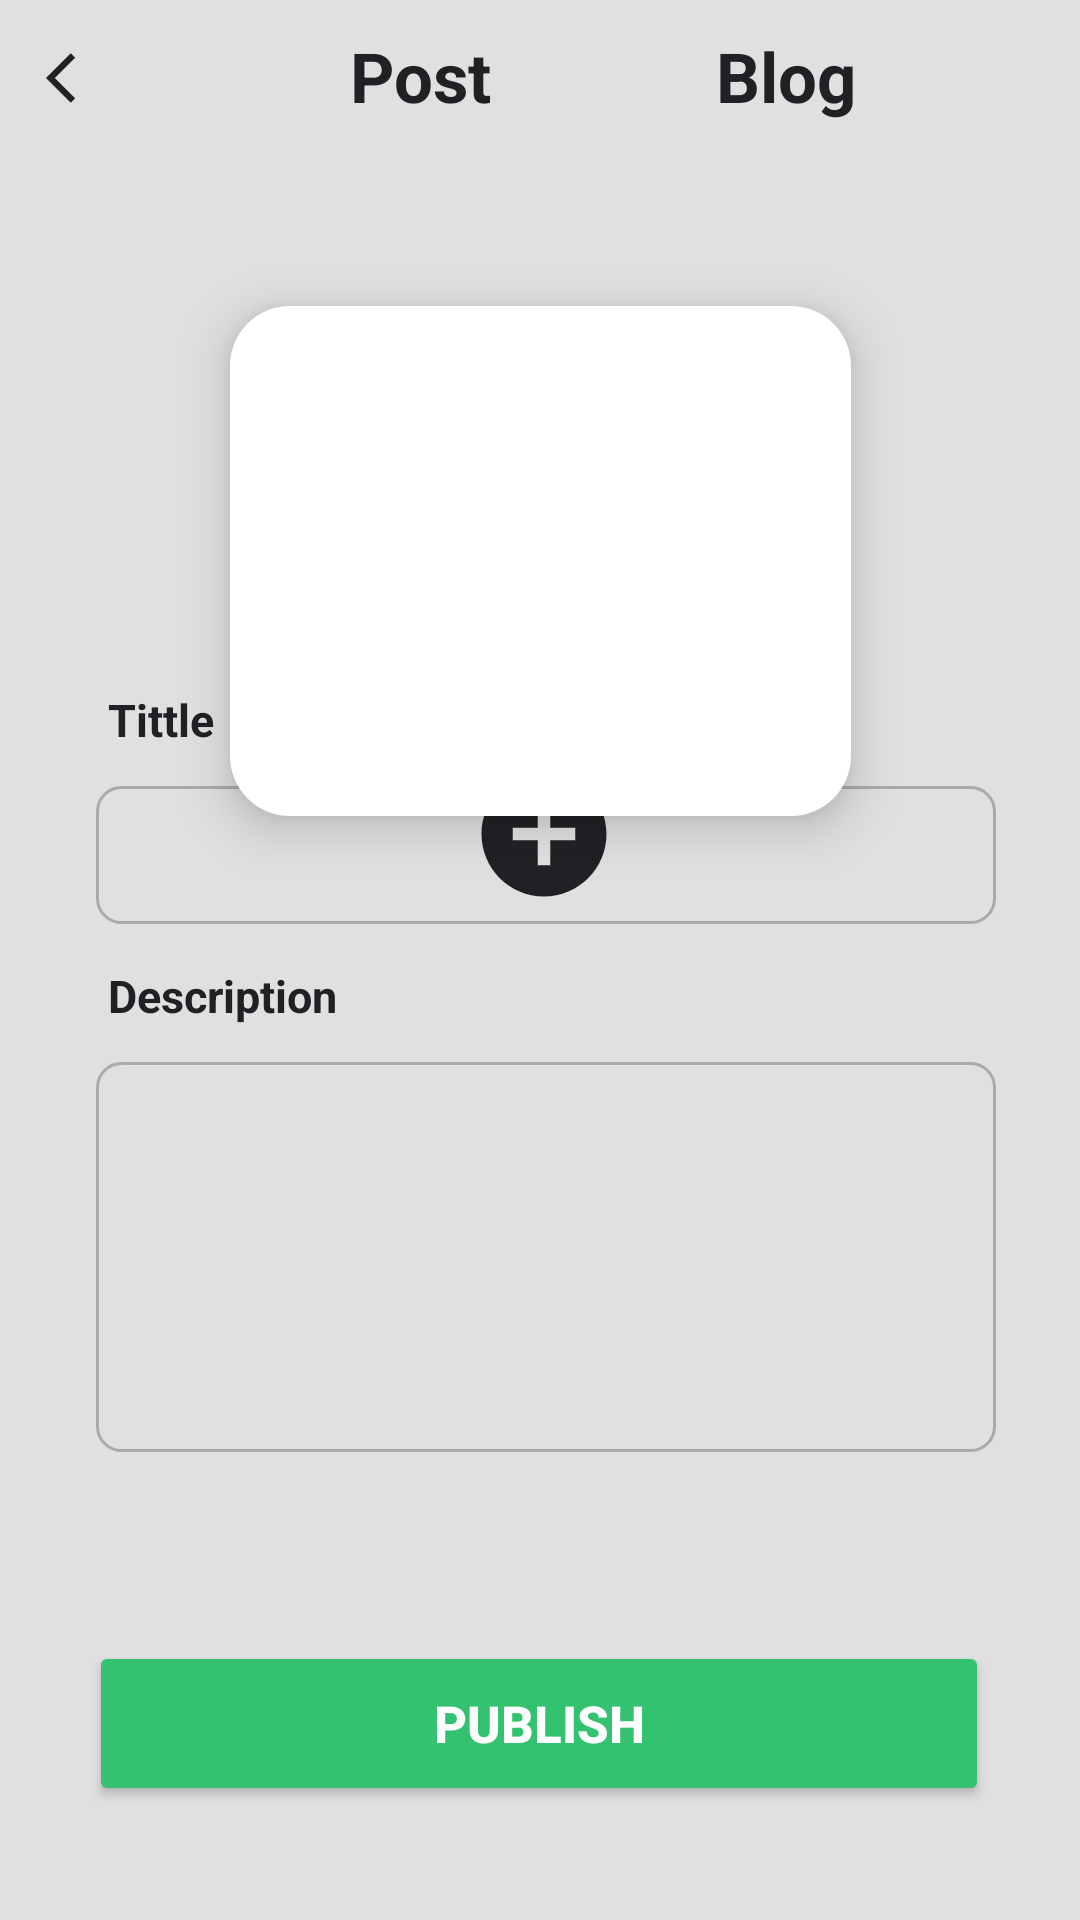

Android layout source for this screen:
<!-- AndroidManifest.xml: application theme Theme.Artistry -->
<!-- res/layout/activity_post_first_page.xml -->
<?xml version="1.0" encoding="utf-8"?>
<androidx.constraintlayout.widget.ConstraintLayout xmlns:android="http://schemas.android.com/apk/res/android"
    xmlns:app="http://schemas.android.com/apk/res-auto"
    xmlns:tools="http://schemas.android.com/tools"
    android:layout_width="match_parent"
    android:layout_height="match_parent"
    android:background="@color/background"
    tools:context=".Post_FirstPage">


    <TextView
        android:id="@+id/textView19"
        android:layout_width="wrap_content"
        android:layout_height="wrap_content"
        android:layout_margin="10dp"
        android:layout_marginTop="16dp"
        android:text="Post"
        android:textColor="@color/black"
        android:textSize="23dp"

        android:textStyle="bold"
        app:layout_constraintEnd_toEndOf="parent"
        app:layout_constraintHorizontal_bias="0.364"
        app:layout_constraintStart_toStartOf="parent"
        app:layout_constraintTop_toTopOf="parent" />

    <TextView
        android:id="@+id/textView20"
        android:layout_width="wrap_content"
        android:layout_height="wrap_content"
        android:layout_margin="10dp"
        android:layout_marginStart="171dp"
        android:layout_marginLeft="171dp"
        android:layout_marginTop="8dp"
        android:text="Blog"

        android:textColor="@color/black"
        android:textSize="23dp"
        android:textStyle="bold"
        app:layout_constraintEnd_toEndOf="parent"
        app:layout_constraintStart_toEndOf="@+id/textView19"
        app:layout_constraintTop_toTopOf="parent" />

    <ImageView
        android:id="@+id/imageView2"
        android:layout_width="25dp"
        android:layout_height="20dp"

        android:layout_marginTop="16dp"
        app:layout_constraintEnd_toStartOf="@+id/textView19"
        app:layout_constraintHorizontal_bias="0.137"
        app:layout_constraintStart_toStartOf="parent"
        app:layout_constraintTop_toTopOf="parent"
        app:srcCompat="@drawable/ic_baseline_back"
        tools:ignore="VectorDrawableCompat" />


    <EditText
        android:id="@+id/bio"
        android:layout_width="300dp"
        android:layout_height="130dp"
        android:layout_marginStart="32dp"
        android:layout_marginLeft="32dp"
        android:paddingTop="0dp"
        android:layout_marginBottom="156dp"
        android:background="@drawable/custom_input"
        android:drawablePadding="12dp"
        android:ems="10"
        android:inputType="textPersonName"
        android:padding="10dp"
        android:textColor="@color/black"
        android:textSize="15sp"
        app:layout_constraintBottom_toBottomOf="parent"
        app:layout_constraintStart_toStartOf="parent" />

    <EditText
        android:id="@+id/profession"
        android:layout_width="300dp"
        android:layout_height="46dp"
        android:layout_marginStart="32dp"
        android:layout_marginLeft="32dp"
        android:layout_marginBottom="332dp"
        android:background="@drawable/custom_input"
        android:drawablePadding="12dp"
        android:ems="10"
        android:inputType="textPersonName"
        android:padding="10dp"
        android:paddingStart="12dp"
        android:paddingEnd="12dp"
        android:textColor="@color/black"
        android:textSize="15sp"
        app:layout_constraintBottom_toBottomOf="parent"
        app:layout_constraintStart_toStartOf="parent" />

    <TextView
        android:id="@+id/text_bio"
        android:layout_width="wrap_content"
        android:layout_height="wrap_content"
        android:layout_marginStart="36dp"
        android:layout_marginLeft="36dp"
        android:layout_marginBottom="12dp"
        android:text="Description"
        android:textColor="@color/black"
        android:textSize="15dp"
        android:textStyle="bold"
        app:layout_constraintBottom_toTopOf="@+id/bio"
        app:layout_constraintStart_toStartOf="parent"
        tools:ignore="MissingConstraints" />

    <TextView
        android:id="@+id/text_profession"
        android:layout_width="wrap_content"
        android:layout_height="wrap_content"
        android:layout_marginStart="36dp"
        android:layout_marginLeft="36dp"
        android:layout_marginBottom="12dp"
        android:text="Tittle"
        android:textColor="@color/black"
        android:textSize="15dp"
        android:textStyle="bold"
        app:layout_constraintBottom_toTopOf="@+id/profession"
        app:layout_constraintStart_toStartOf="parent"
        tools:ignore="MissingConstraints" />


    <Button
        android:id="@+id/btnlogin"
        android:layout_width="300dp"
        android:layout_height="55dp"
        android:layout_marginTop="18dp"
        android:text="Publish"
        android:textColor="@color/white"
        android:textColorHint="@android:color/darker_gray"
        android:textSize="17dp"
        android:textStyle="bold"
        app:backgroundTint="@color/green"
        app:layout_constraintBottom_toBottomOf="parent"
        app:layout_constraintEnd_toEndOf="parent"
        app:layout_constraintHorizontal_bias="0.494"
        app:layout_constraintStart_toStartOf="parent"
        app:layout_constraintTop_toBottomOf="@+id/bio"
        app:layout_constraintVertical_bias="0.542" />

    <ImageView
        android:id="@+id/iv"
        android:layout_width="207dp"
        android:layout_height="170dp"
        android:background="@drawable/image_select"
        android:elevation="10dp"
        android:scaleType="centerCrop"
        app:layout_constraintBottom_toBottomOf="parent"
        app:layout_constraintEnd_toEndOf="parent"
        app:layout_constraintStart_toStartOf="parent"
        app:layout_constraintTop_toTopOf="parent"
        app:layout_constraintVertical_bias="0.217"

        tools:ignore="VectorDrawableCompat" />

    <Button
        android:id="@+id/btn"

        android:layout_width="50dp"
        android:layout_height="50dp"
        android:layout_gravity="center_horizontal"
        android:background="@drawable/ic_baseline_upload"
        android:textAppearance="?android:attr/textAppearanceMedium"
        android:textColor="@color/grey"
        app:layout_constraintBottom_toBottomOf="parent"
        app:layout_constraintEnd_toEndOf="parent"
        app:layout_constraintHorizontal_bias="0.504"
        app:layout_constraintStart_toStartOf="parent"
        app:layout_constraintTop_toTopOf="parent"
        app:layout_constraintVertical_bias="0.429"
        tools:ignore="MissingConstraints" />


</androidx.constraintlayout.widget.ConstraintLayout>
<!-- resources referenced by this layout -->
<resources>
  <color name="background">#E0E0E0</color>
  <color name="black">#212125</color>
  <color name="green">#33c370</color>
  <color name="grey">#6a7289</color>
  <color name="white">#FFFFFFFF</color>
  <!-- drawable custom_input (drawable) -->
  <?xml version="1.0" encoding="utf-8"?>
  <selector xmlns:android="http://schemas.android.com/apk/res/android">
      <item android:state_enabled="true" android:state_focused="true">
              <shape android:shape="rectangle">
                  <corners  android:radius="10dp"/>
                  <stroke android:color="@color/green" android:width="1dp"/>
              </shape>
      </item>
  
      <item android:state_enabled="true" >
          <shape android:shape="rectangle">
              <corners  android:radius="8dp"/>
              <stroke android:color="@android:color/darker_gray" android:width="1dp"/>
          </shape>
      </item>
  </selector>
  <!-- drawable ic_baseline_back (drawable) -->
  <vector android:height="24dp" android:tint="#212125"
      android:viewportHeight="24" android:viewportWidth="24"
      android:width="24dp" xmlns:android="http://schemas.android.com/apk/res/android">
      <path android:fillColor="@android:color/white" android:pathData="M11.67,3.87L9.9,2.1 0,12l9.9,9.9 1.77,-1.77L3.54,12z"/>
  </vector>
  <!-- drawable ic_baseline_upload (drawable) -->
  <vector android:height="24dp" android:tint="#212125"
      android:viewportHeight="24" android:viewportWidth="24"
      android:width="24dp" xmlns:android="http://schemas.android.com/apk/res/android">
      <path android:fillColor="@android:color/white" android:pathData="M12,2C6.48,2 2,6.48 2,12s4.48,10 10,10 10,-4.48 10,-10S17.52,2 12,2zM17,13h-4v4h-2v-4L7,13v-2h4L11,7h2v4h4v2z"/>
  </vector>
  <!-- drawable image_select (drawable) -->
  <?xml version="1.0" encoding="utf-8"?>
  <shape xmlns:android="http://schemas.android.com/apk/res/android"
      android:shape="rectangle">
      <corners
          android:topLeftRadius="20dp"
          android:topRightRadius="20dp"
      android:bottomLeftRadius="20dp"
      android:bottomRightRadius="20dp"/>
      <solid
          android:color="@color/white"/>
  
  </shape>
  <style name="Theme.Artistry" parent="Theme.MaterialComponents.DayNight.DarkActionBar">
          
          <item name="colorPrimary">@color/purple_500</item>
          <item name="colorPrimaryVariant">@color/purple_700</item>
          <item name="colorOnPrimary">@color/white</item>
          
          <item name="colorSecondary">@color/teal_200</item>
          <item name="colorSecondaryVariant">@color/teal_700</item>
          <item name="colorOnSecondary">@color/black</item>
  
          
          <item name="android:statusBarColor" tools:targetApi="l">?attr/colorPrimaryVariant</item>
          
      </style>
  <color name="purple_500">#212125</color>
  <color name="purple_700">#FF3700B3</color>
  <color name="teal_200">#FF03DAC5</color>
  <color name="teal_700">#FF018786</color>
</resources>
